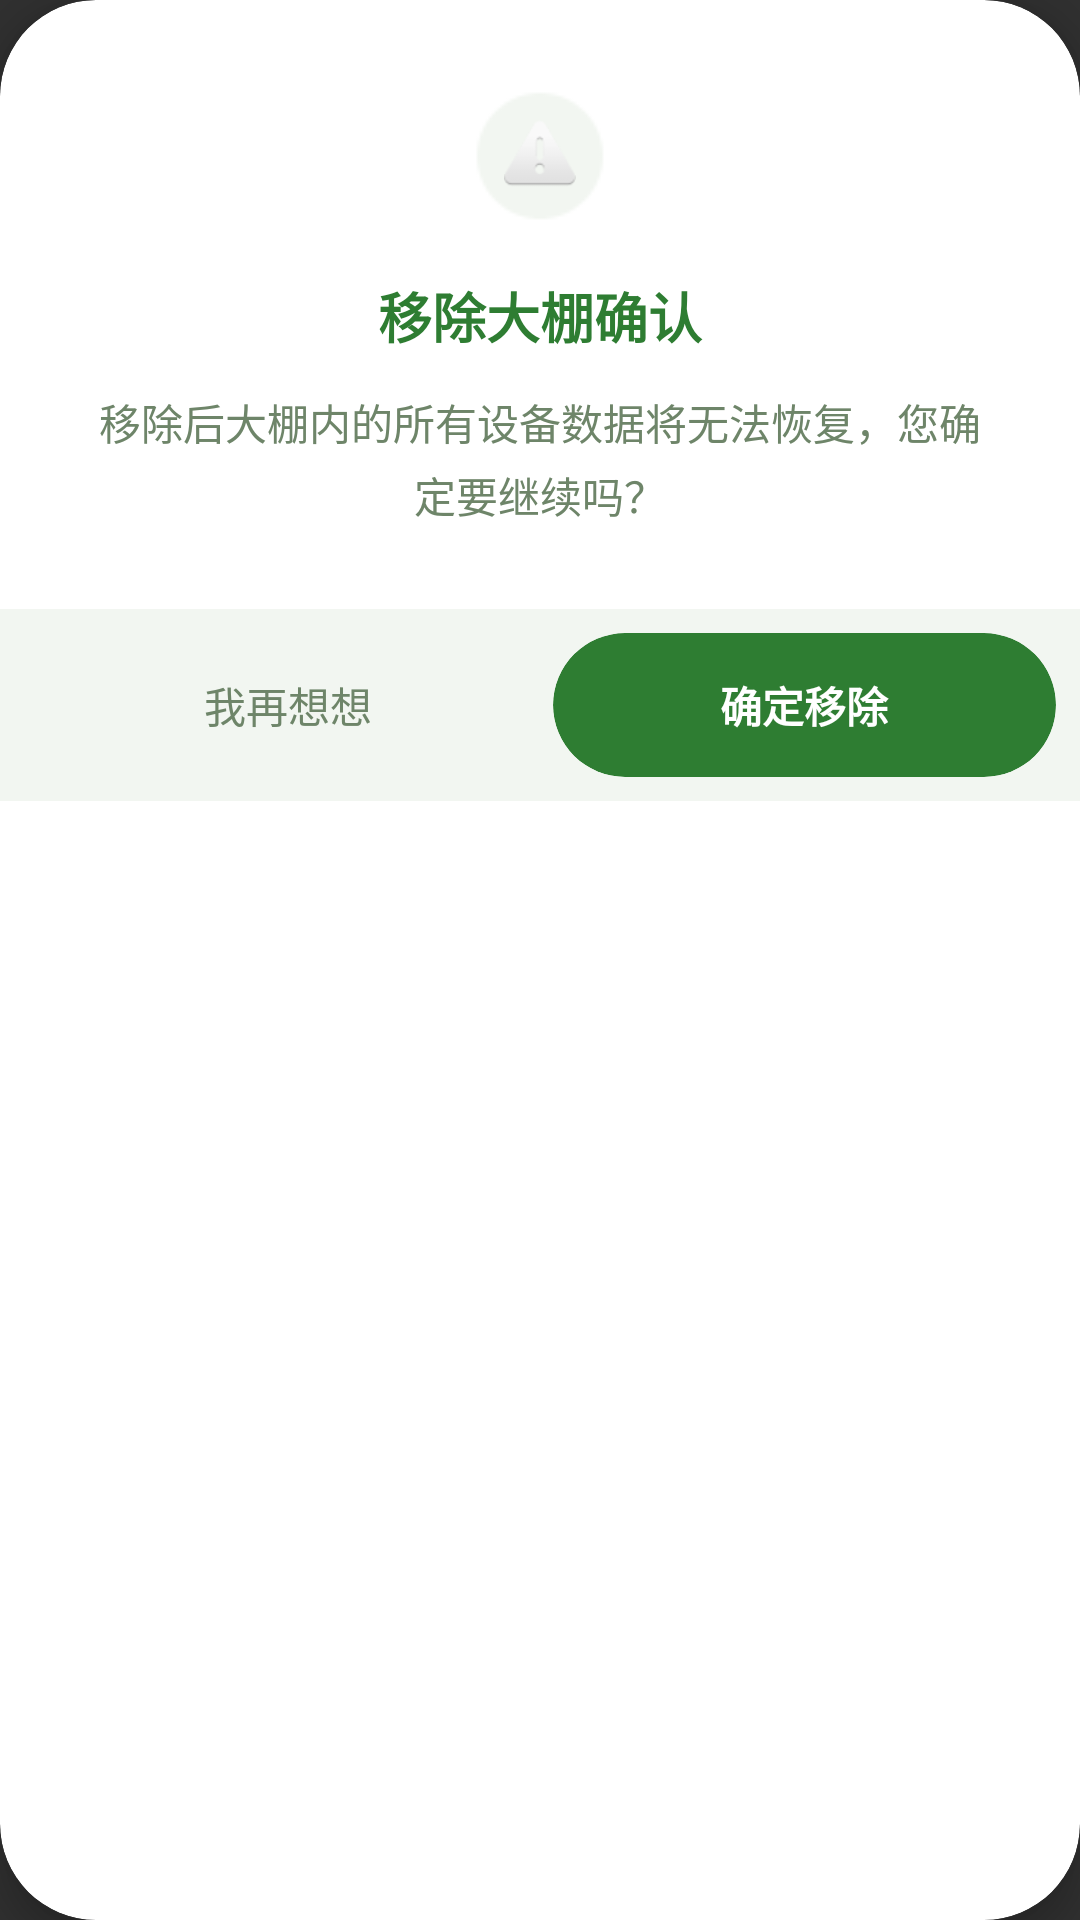

Produce the Android XML layout that renders to this screen, including the resource entries it uses.
<!-- AndroidManifest.xml: application theme Theme.AppCompat.NoActionBar -->
<!-- res/layout/dialog_confirm_remove.xml -->
<?xml version="1.0" encoding="utf-8"?>
<androidx.cardview.widget.CardView xmlns:android="http://schemas.android.com/apk/res/android"
    xmlns:app="http://schemas.android.com/apk/res-auto"
    android:layout_width="300dp"
    android:layout_height="wrap_content"
    android:layout_gravity="center"
    app:cardBackgroundColor="#FFFFFF"
    app:cardCornerRadius="32dp"
    app:cardElevation="8dp">

    <LinearLayout
        android:layout_width="match_parent"
        android:layout_height="wrap_content"
        android:orientation="vertical"
        android:paddingTop="28dp">

        <ImageView
            android:layout_width="48dp"
            android:layout_height="48dp"
            android:layout_gravity="center"
            android:src="@android:drawable/ic_dialog_alert"
            android:background="@android:drawable/presence_online"
            android:backgroundTint="#F2F6F1"
            android:padding="12dp"
            app:tint="#2E7D32" />

        <TextView
            android:layout_width="match_parent"
            android:layout_height="wrap_content"
            android:layout_marginTop="16dp"
            android:text="移除大棚确认"
            android:textSize="18sp"
            android:textColor="#2E7D32"
            android:textStyle="bold"
            android:gravity="center"/>

        <TextView
            android:layout_width="match_parent"
            android:layout_height="wrap_content"
            android:text="移除后大棚内的所有设备数据将无法恢复，您确定要继续吗？"
            android:textSize="14sp"
            android:textColor="#6E8569"
            android:gravity="center"
            android:paddingHorizontal="32dp"
            android:paddingTop="12dp"
            android:paddingBottom="28dp"
            android:lineSpacingExtra="4dp"/>

        <LinearLayout
            android:layout_width="match_parent"
            android:layout_height="64dp"
            android:background="#F2F6F1"
            android:orientation="horizontal"
            android:padding="8dp">

            <androidx.appcompat.widget.AppCompatButton
                android:id="@+id/tvCancel"
                android:layout_width="37dp"
                android:layout_height="match_parent"
                android:layout_weight="1"
                android:background="@null"
                android:text="我再想想"
                android:textAllCaps="false"
                android:textColor="#6E8569"
                android:textSize="14sp" />

            <androidx.cardview.widget.CardView
                android:layout_width="0dp"
                android:layout_height="match_parent"
                android:layout_weight="1.2"
                app:cardBackgroundColor="#2E7D32"
                app:cardCornerRadius="24dp"
                app:cardElevation="0dp">
                <TextView
                    android:id="@+id/tvOk"
                    android:layout_width="match_parent"
                    android:layout_height="match_parent"
                    android:text="确定移除"
                    android:textSize="14sp"
                    android:textColor="#FFFFFF"
                    android:textStyle="bold"
                    android:gravity="center"/>
            </androidx.cardview.widget.CardView>

        </LinearLayout>
    </LinearLayout>
</androidx.cardview.widget.CardView>
<!-- resources referenced by this layout -->
<resources>

</resources>
